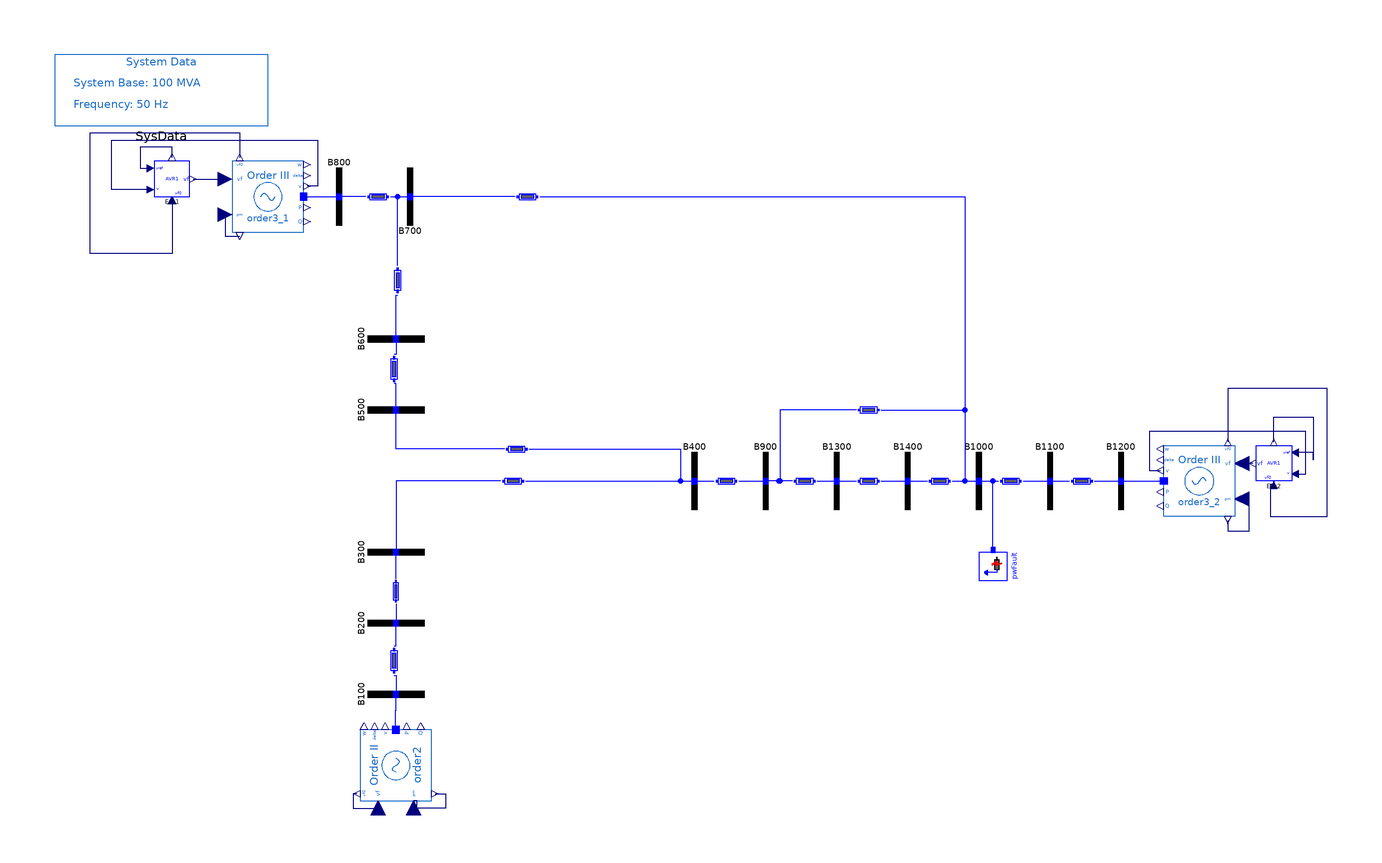

The Modelica model whose source follows is shown above as a component diagram (icons at their Placement, wires along their Line points).

model ThirdOrder_AVRI "ABC system with 3rd-order machines and AVR Type I"
  extends PSAT_Systems.ThreeArea.BaseClasses.BaseOrder3;
  OpenIPSL.Electrical.Controls.PSAT.AVR.AVRTypeI Exc1(
    Te=0.01,
    v0=1.05,
    K0=25,
    vrmax=5,
    vrmin=-5,
    T1=10,
    T2=6.67,
    Tr=0.001)
    annotation (Placement(transformation(extent={{-152,80},{-142,90}})));
  OpenIPSL.Electrical.Controls.PSAT.AVR.AVRTypeI Exc2(
    Te=0.01,
    v0=1.05,
    K0=25,
    vrmax=5,
    vrmin=-5,
    T1=10,
    T2=6.67,
    Tr=0.001) annotation (Placement(transformation(extent={{168,0},{158,10}})));
equation
  connect(Exc2.vf, order3_2.vf)
    annotation (Line(points={{157,5},{157,5},{154,5}}, color={0,0,127}));
  connect(Exc2.v, order3_2.v) annotation (Line(points={{169,2},{172,2},{172,14},
          {128,14},{128,3},{131,3}}, color={0,0,127}));
  connect(Exc1.vf, order3_1.vf)
    annotation (Line(points={{-141,85},{-141,85},{-132,85}}, color={0,0,127}));
  connect(Exc1.v, order3_1.v) annotation (Line(points={{-153,82},{-164,82},{
          -164,96},{-106,96},{-106,83},{-109,83}}, color={0,0,127}));
  connect(Exc1.vf0, order3_1.vf0) annotation (Line(points={{-147,79},{-147,64},
          {-170,64},{-170,98},{-128,98},{-128,91}}, color={0,0,127}));
  connect(Exc1.vref0, Exc1.vref) annotation (Line(points={{-147,91},{-147,94},{
          -156,94},{-156,88},{-153,88}}, color={0,0,127}));
  connect(Exc2.vf0, order3_2.vf0) annotation (Line(points={{163,-1},{162,-1},{
          162,-10},{178,-10},{178,26},{170,26},{150,26},{150,11}}, color={0,0,
          127}));
  connect(Exc2.vref0, Exc2.vref) annotation (Line(points={{163,11},{163,18},{
          174,18},{174,12},{174,6},{174,8},{169,8}}, color={0,0,127}));
  annotation (
    Diagram(coordinateSystem(extent={{-180,-120},{180,120}},
          preserveAspectRatio=false)),
    Icon(coordinateSystem(extent={{-180,-120},{180,120}})),
    experiment(
      StopTime=20,
      __Dymola_fixedstepsize=0.001,
      __Dymola_Algorithm="Rkfix2"),
    __Dymola_experimentSetupOutput,
    Documentation(info="<html>
<table cellspacing=\"1\" cellpadding=\"1\" border=\"1\">
<tr>
<td><p>Reference</p></td>
<td><p></p></td>
</tr>
<tr>
<td><p>Last update</p></td>
<td>Tin Rabuzin, May 2016</td>
</tr>
<tr>
<td><p>Author</p></td>
<td><p>Yuwa Chompoobutrgool, SmarTS Lab, KTH Royal Institute of Technology</p></td>
</tr>
<tr>
<td><p>Contact</p></td>
<td><p><a href=\"mailto:luigiv@kth.se\">luigiv@kth.se</a></p></td>
</tr>
</table>
</html>"));
end ThirdOrder_AVRI;